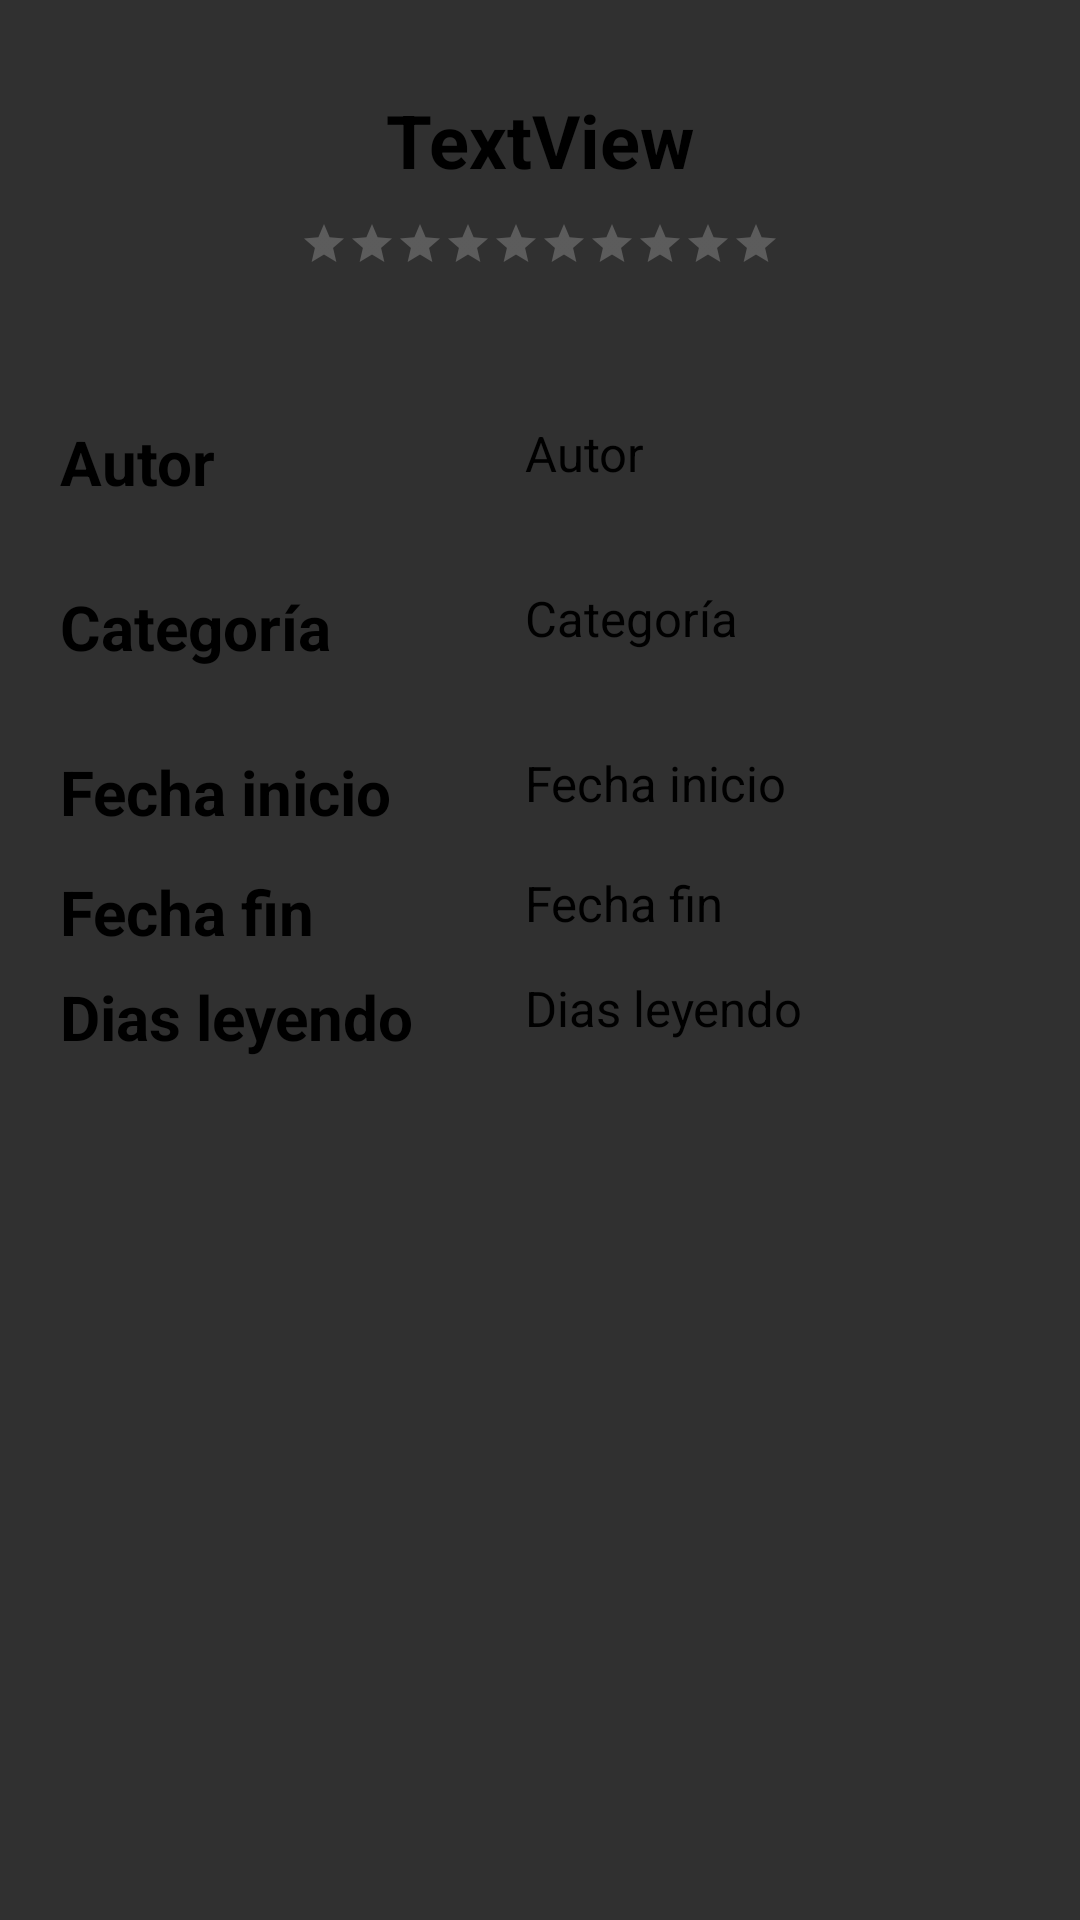

The Android layout XML behind this screen, and the referenced resources:
<!-- AndroidManifest.xml: application theme Theme.AppCompat -->
<!-- res/layout/book_details_fragment.xml -->
<?xml version="1.0" encoding="utf-8"?>

<RelativeLayout xmlns:android="http://schemas.android.com/apk/res/android"
    android:layout_width="match_parent"
    android:layout_height="match_parent"
    android:orientation="vertical"
    android:background = "@drawable/fond_rest_list" >
    

<TextView
    android:id="@+id/tvTitle"
    android:layout_width="wrap_content"
    android:layout_height="wrap_content"
    android:layout_alignParentTop="true"
    android:layout_centerHorizontal="true"
    android:layout_marginTop="30dp"
    android:layout_marginRight="50dp"
    android:layout_marginLeft="20dp"
    android:textStyle="bold"
    android:textSize="12pt"
    android:textAlignment="center"
    android:textColor="#000000"
    android:text="TextView" />

<TextView
    android:id="@+id/tvWriter"
    android:layout_width="wrap_content"
    android:layout_height="wrap_content"
    android:layout_alignParentLeft="true"
    android:layout_marginLeft="175dp"
    android:textSize="8pt"    
    android:layout_marginTop="140dp"
    android:textColor="#000000"
    android:text="@string/writer_detail" />

<TextView
    android:id="@+id/tvCategory"
    android:layout_width="wrap_content"
    android:layout_height="wrap_content"
    android:layout_alignLeft="@+id/tvWriter" 
    android:textSize="8pt"
    android:textColor="#000000"
    android:layout_marginTop="195dp"
    android:text="@string/category_detail" />

<TextView
    android:id="@+id/tvDateStart"
    android:layout_width="wrap_content"
    android:layout_height="wrap_content"
    android:layout_alignLeft="@+id/tvWriter"
    android:layout_below="@+id/textView2"
    android:layout_marginTop="250dp"
    android:textSize="8pt"
    android:textColor="#000000"
    android:text="@string/dateStart_detail" />

<TextView
    android:id="@+id/tvDateEnd"
    android:layout_width="wrap_content"
    android:layout_height="wrap_content"
    android:layout_alignLeft="@+id/tvDateStart"
    android:layout_marginTop="290dp"
    android:textSize="8pt"
    android:textColor="#000000"
    android:text="@string/dateEnd_detail" />

<TextView
    android:id="@+id/tvDaysReading"
    android:layout_width="wrap_content"
    android:layout_height="wrap_content"
    android:layout_alignLeft="@+id/tvDateStart"
    android:layout_marginTop="325dp"
    android:textSize="8pt"
    android:textColor="#000000"
    android:text="@string/daysReading_detail" />

<TextView
    android:id="@+id/tv1"
    android:layout_width="wrap_content"    
    android:layout_height="wrap_content"
    android:layout_alignParentLeft="true"
    android:layout_marginLeft="20dp"
    android:textSize="10pt"
    android:textStyle="bold"
    android:layout_marginTop="140dp"
    android:textColor="#000000"
    android:text="@string/writer_detail" />

<TextView
    android:id="@+id/tv2"
    android:layout_width="wrap_content"
    android:layout_height="wrap_content"
    android:layout_alignLeft="@+id/tv1" 
    android:textSize="10pt"
    android:textStyle="bold"
    android:textColor="#000000"
    android:layout_marginTop="195dp"
    android:text="@string/category_detail" />

<TextView
    android:id="@+id/tv3"
    android:layout_width="wrap_content"
    android:layout_height="wrap_content"
    android:layout_alignLeft="@+id/tv1"
    android:layout_below="@+id/textView2"
    android:layout_marginTop="250dp"
    android:textSize="10pt"
    android:textStyle="bold"
    android:textColor="#000000"
    android:text="@string/dateStart_detail" />

<TextView
    android:id="@+id/tv4"
    android:layout_width="wrap_content"
    android:layout_height="wrap_content"
    android:layout_alignLeft="@+id/tv1"
    android:layout_marginTop="290dp"
    android:textSize="10pt"
    android:textStyle="bold"
    android:textColor="#000000"
    android:text="@string/dateEnd_detail" />

<TextView
    android:id="@+id/tv5"
    android:layout_width="wrap_content"
    android:layout_height="wrap_content"
    android:layout_alignLeft="@+id/tv1"
    android:layout_marginTop="325dp"
    android:textSize="10pt"
    android:textStyle="bold"
    android:textColor="#000000"
    android:text="@string/daysReading_detail" />

<RatingBar
    android:id="@+id/ratingValoration"
    style="?android:attr/ratingBarStyleSmall"    
    android:layout_width="wrap_content"
    android:layout_height="wrap_content"
    android:layout_marginTop="10dp"
    android:layout_below="@+id/tvTitle"
    android:layout_centerHorizontal="true"

    android:numStars="10"
/>

</RelativeLayout>
<!-- resources referenced by this layout -->
<resources>
  <string name="category_detail">Categoría</string>
  <string name="dateEnd_detail">Fecha fin</string>
  <string name="dateStart_detail">Fecha inicio</string>
  <string name="daysReading_detail">Dias leyendo</string>
  <string name="writer_detail">Autor</string>
</resources>
